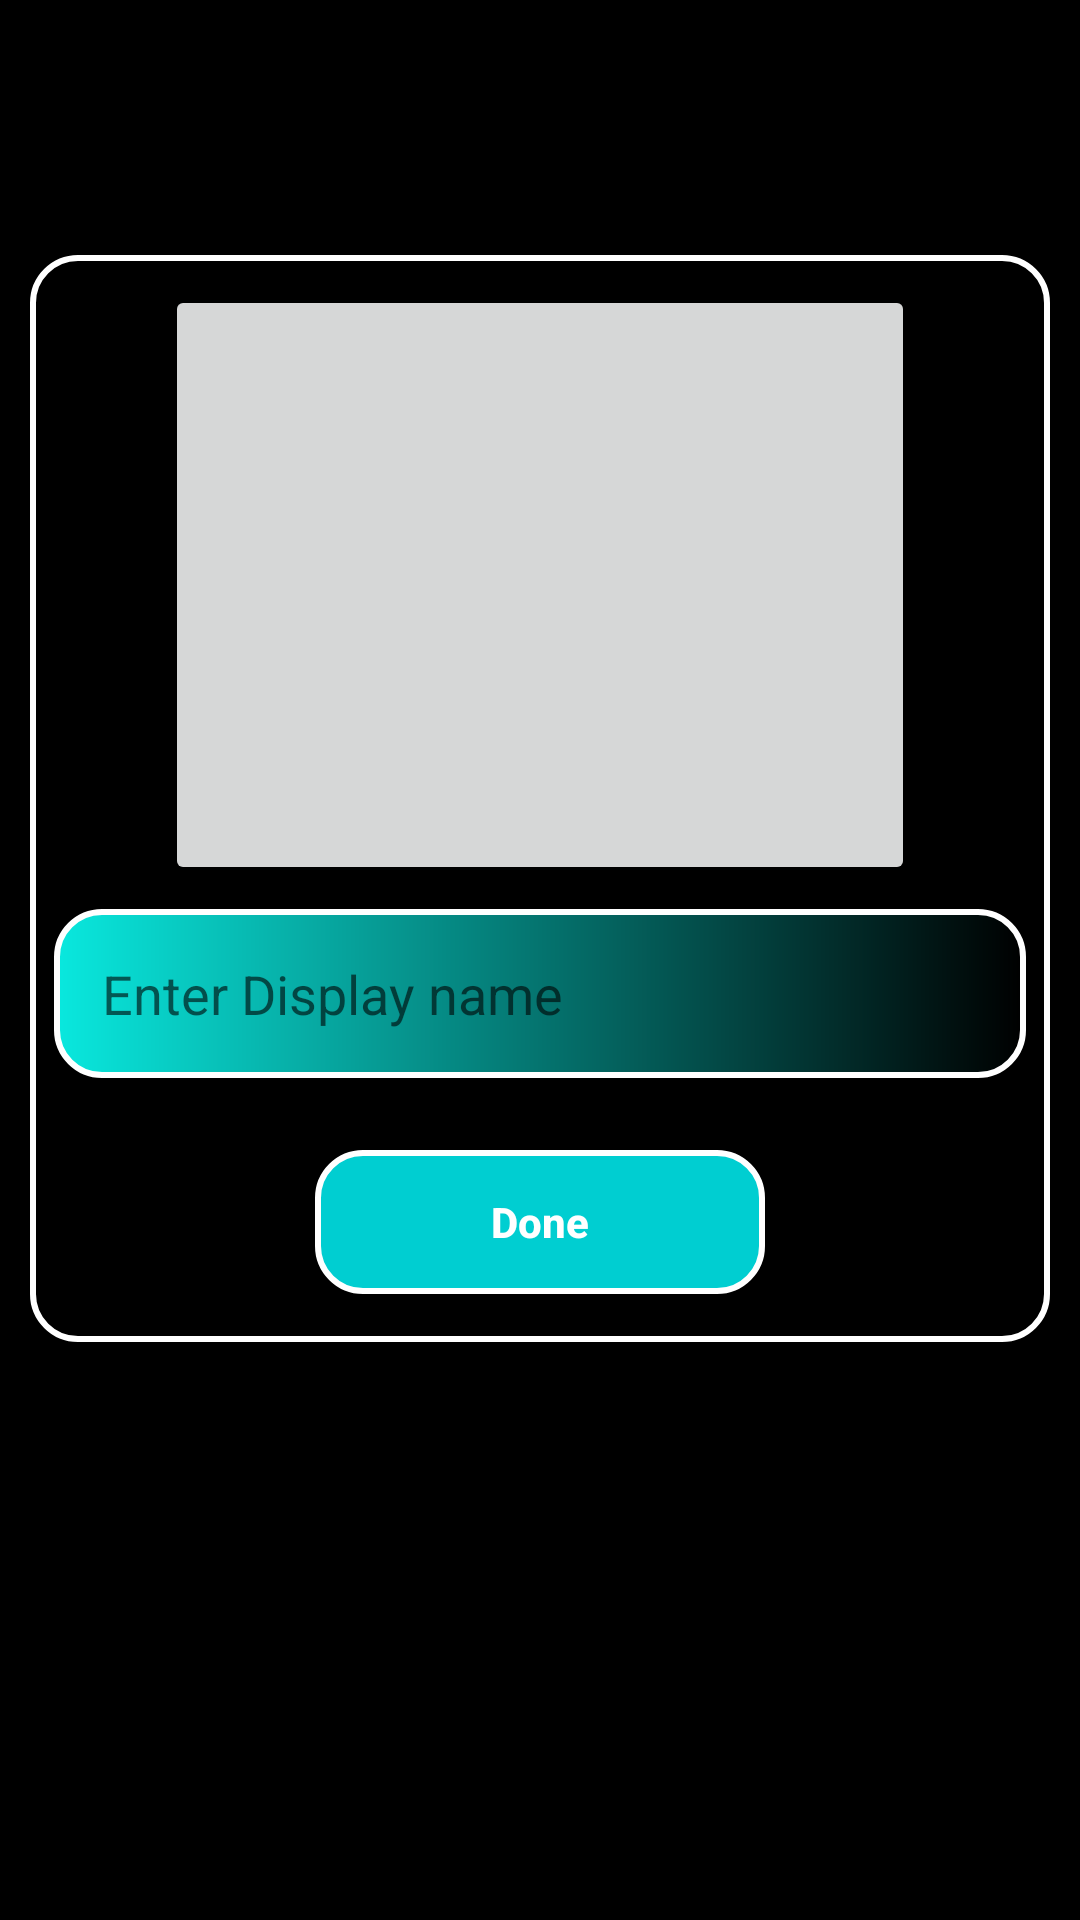

Write the Android layout XML for this screen, with the resource values it uses.
<!-- AndroidManifest.xml: application theme AppTheme -->
<!-- res/layout/activity_profile.xml -->
<?xml version="1.0" encoding="utf-8"?>

<RelativeLayout xmlns:android="http://schemas.android.com/apk/res/android"
    xmlns:app="http://schemas.android.com/apk/res-auto"
    xmlns:tools="http://schemas.android.com/tools"
    android:orientation="vertical"
    android:background="#000000"
    android:layout_width="match_parent"
    android:layout_height="match_parent"
    tools:context=".ProfileActivity">
    <androidx.appcompat.widget.Toolbar
        android:id="@+id/tool_bar"
        android:layout_width="match_parent"
        android:layout_height="75dp"
        android:background="#000000"
        android:theme="@style/ThemeOverlay.AppCompat.Dark.ActionBar"
        app:logo="@mipmap/app_logo"
        app:popupTheme="@style/ThemeOverlay.AppCompat.Light"/>
    <LinearLayout
        android:layout_below="@id/tool_bar"
        android:layout_width="match_parent"
        android:layout_height="wrap_content"
        android:orientation="vertical"
        android:layout_margin="10dp"

        android:background="@drawable/layoutsyle"
        android:layout_centerHorizontal="true">


        <ImageButton
            android:id="@+id/imagebutton"
            android:layout_width="250dp"
            android:layout_height="200dp"
            android:layout_gravity="center"
            android:scaleType="centerCrop"
            android:layout_marginTop="10dp"
            android:src="@drawable/add_profile"
            />

        <EditText

            android:background="@drawable/buttonstyle"
            android:layout_margin="8dp"
            android:padding="16dp"
            android:id="@+id/profUserName"
            android:layout_width="match_parent"
            android:layout_height="wrap_content"
            android:layout_marginTop="15dp"
            android:hint="Enter Display name"/>

        <Button
            android:layout_marginTop="10dp"
            android:background="@drawable/action_button_style"
            android:textColor="#ffffff"
            android:textStyle="bold"
            android:id="@+id/doneBtn"
            android:layout_width="150dp"
            android:layout_gravity="center"
            android:textAllCaps="false"
            android:layout_height="wrap_content"
            android:text="Done"
            android:layout_margin="16dp"
            />

    </LinearLayout>
</RelativeLayout>
<!-- resources referenced by this layout -->
<resources>
  <!-- drawable action_button_style (drawable) -->
  <?xml version="1.0" encoding="utf-8"?>
  
  <shape xmlns:android="http://schemas.android.com/apk/res/android">
      <stroke android:color="#fff"
          android:width="2dp"/>
      <corners android:radius="15dp" />
      <solid android:color="@color/color_toolbar"/>
  
  </shape>
  <!-- drawable buttonstyle (drawable) -->
  <?xml version="1.0" encoding="utf-8"?>
  
  <shape xmlns:android="http://schemas.android.com/apk/res/android">
      <stroke android:color="#fff"
          android:width="2dp"/>
      <corners android:radius="15dp"/>
      <solid android:color="#09E8DE"/>
      <gradient android:centerColor="#09E8DE"
          android:centerY="0"/>
  
  </shape>
  <!-- drawable layoutsyle (drawable) -->
  <?xml version="1.0" encoding="utf-8"?>
  
  <shape xmlns:android="http://schemas.android.com/apk/res/android">
  
      <stroke android:color="#fff"
          android:width="2dp"/>
      <corners android:radius="15dp"/>
  </shape>
  <style name="AppTheme" parent="Theme.AppCompat.Light.DarkActionBar">
          <item name="windowActionBar">false</item>
          <item name="windowNoTitle">true</item>
          
          <item name="colorPrimary">@color/colorPrimary</item>
          <item name="colorPrimaryDark">@color/colorPrimaryDark</item>
          <item name="colorAccent">@color/colorAccent</item>
      </style>
  <color name="color_toolbar">#00CED1</color>
  <color name="colorPrimary">#00CED1</color>
  <color name="colorPrimaryDark">#000000</color>
  <color name="colorAccent">#03DAC5</color>
</resources>
